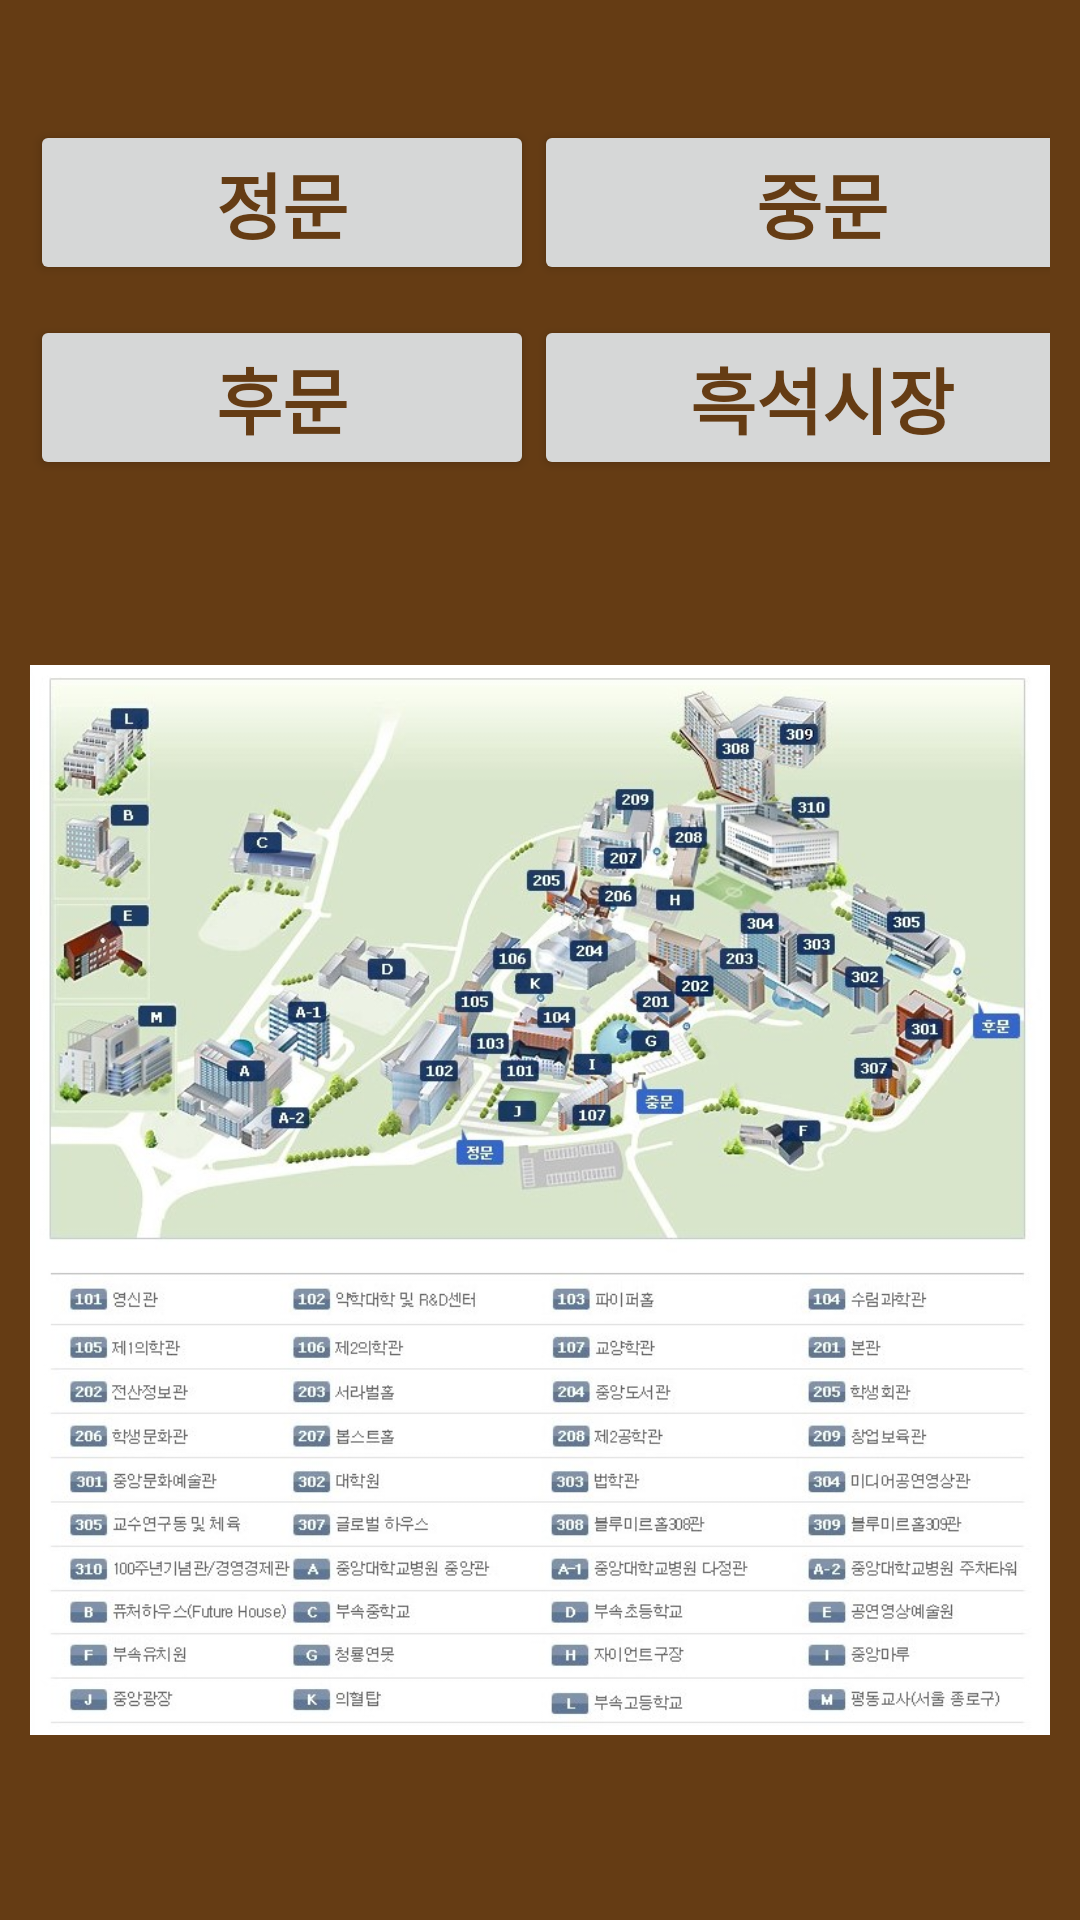

Layout XML and referenced resources for this Android screen:
<!-- AndroidManifest.xml: application theme AppTheme -->
<!-- res/layout/table_layout.xml -->
<?xml version="1.0" encoding="utf-8"?>
<RelativeLayout xmlns:android="http://schemas.android.com/apk/res/android"
    xmlns:app="http://schemas.android.com/apk/res-auto"
    android:layout_width="match_parent"
    android:layout_height="match_parent"
    android:orientation="vertical"
    android:background="#653C14">

    <TableLayout
        android:id="@+id/tableLayout"
        android:layout_width="match_parent"
        android:layout_height="wrap_content"
        android:background="#653C14"
        android:stretchColumns="0,1"
        android:layout_marginTop="30dp">

        <TableRow
            android:layout_width="match_parent"
            android:layout_height="match_parent"
            android:layout_margin="10dp">

            <Button
                android:id="@+id/button1"
                android:layout_width="wrap_content"
                android:layout_height="wrap_content"
                android:text="정문"
                android:textColor="#653C14"
                android:textSize="24sp"
                android:textStyle="bold" />

            <Button
                android:id="@+id/button2"
                android:layout_width="wrap_content"
                android:layout_height="wrap_content"
                android:text="중문"
                android:textColor="#653C14"
                android:textSize="24sp"
                android:textStyle="bold" />
        </TableRow>

        <TableRow
            android:layout_width="match_parent"
            android:layout_height="match_parent"
            android:layout_marginLeft="10dp"
            android:layout_marginRight="10dp">

            <Button
                android:id="@+id/button3"
                android:layout_width="wrap_content"
                android:layout_height="wrap_content"
                android:text="후문"
                android:textColor="#653C14"
                android:textSize="24sp"
                android:textStyle="bold" />

            <Button
                android:id="@+id/button4"
                android:layout_width="wrap_content"
                android:layout_height="wrap_content"
                android:text="흑석시장"
                android:textColor="#653C14"
                android:textSize="24sp"
                android:textStyle="bold" />
        </TableRow>
    </TableLayout>

    <ImageView
        android:id="@+id/imageView"
        android:layout_below="@id/tableLayout"
        android:layout_width="wrap_content"
        android:layout_height="wrap_content"
        android:layout_margin="10dp"
        android:src="@drawable/cau_map" />


</RelativeLayout>
<!-- resources referenced by this layout -->
<resources>
  <!-- drawable cau_map: jpg bitmap (drawable-v24, 197013 bytes) -->
  <style name="AppTheme" parent="Theme.AppCompat.Light.DarkActionBar">
          
          <item name="colorPrimary">@color/colorPrimary</item>
          <item name="colorPrimaryDark">@color/colorPrimaryDark</item>
          <item name="colorAccent">@color/colorAccent</item>
          
          <item name="windowNoTitle">true</item>
          <item name="windowActionBar">false</item>
      </style>
  <!-- not gathered from this repository: default colours our renderer supplied (Android Studio template values) -->
  <color name="colorPrimary">#FF6200EE</color>
  <color name="colorPrimaryDark">#FF3700B3</color>
  <color name="colorAccent">#FF03DAC5</color>
</resources>
